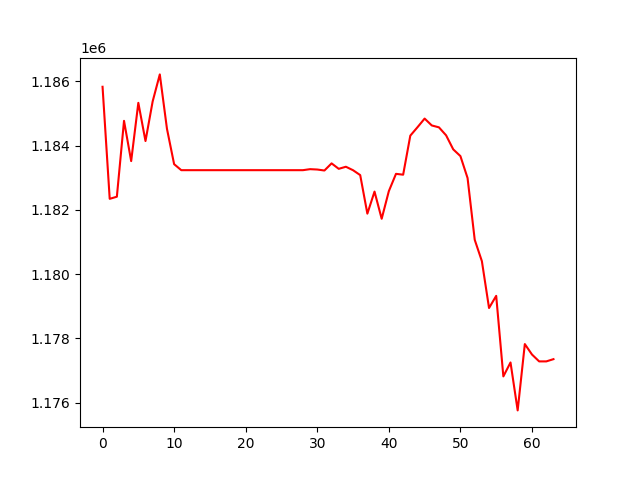

The table this chart was drawn from, first rows:
, 0
0, 1185832
1, 1182343
2, 1182410
3, 1184771
4, 1183519
5, 1185332
6, 1184142
7, 1185375
8, 1186218
9, 1184525
10, 1183423
11, 1183236
12, 1183236
13, 1183236
14, 1183236
15, 1183236
16, 1183236
17, 1183236
18, 1183236
19, 1183236
20, 1183236
21, 1183236
22, 1183236
23, 1183236
24, 1183236
25, 1183236
26, 1183236
27, 1183236
28, 1183236
29, 1183267
30, 1183256
31, 1183225
32, 1183448
33, 1183278
34, 1183342
35, 1183234
36, 1183082
37, 1181882
38, 1182569
39, 1181723
40, 1182582
41, 1183121
42, 1183095
43, 1184311
44, 1184572
45, 1184842
46, 1184628
47, 1184569
48, 1184321
49, 1183883
50, 1183674
51, 1182991
52, 1181068
53, 1180402
54, 1178944
55, 1179323
56, 1176814
57, 1177248
58, 1175756
59, 1177821
... 4 more rows
